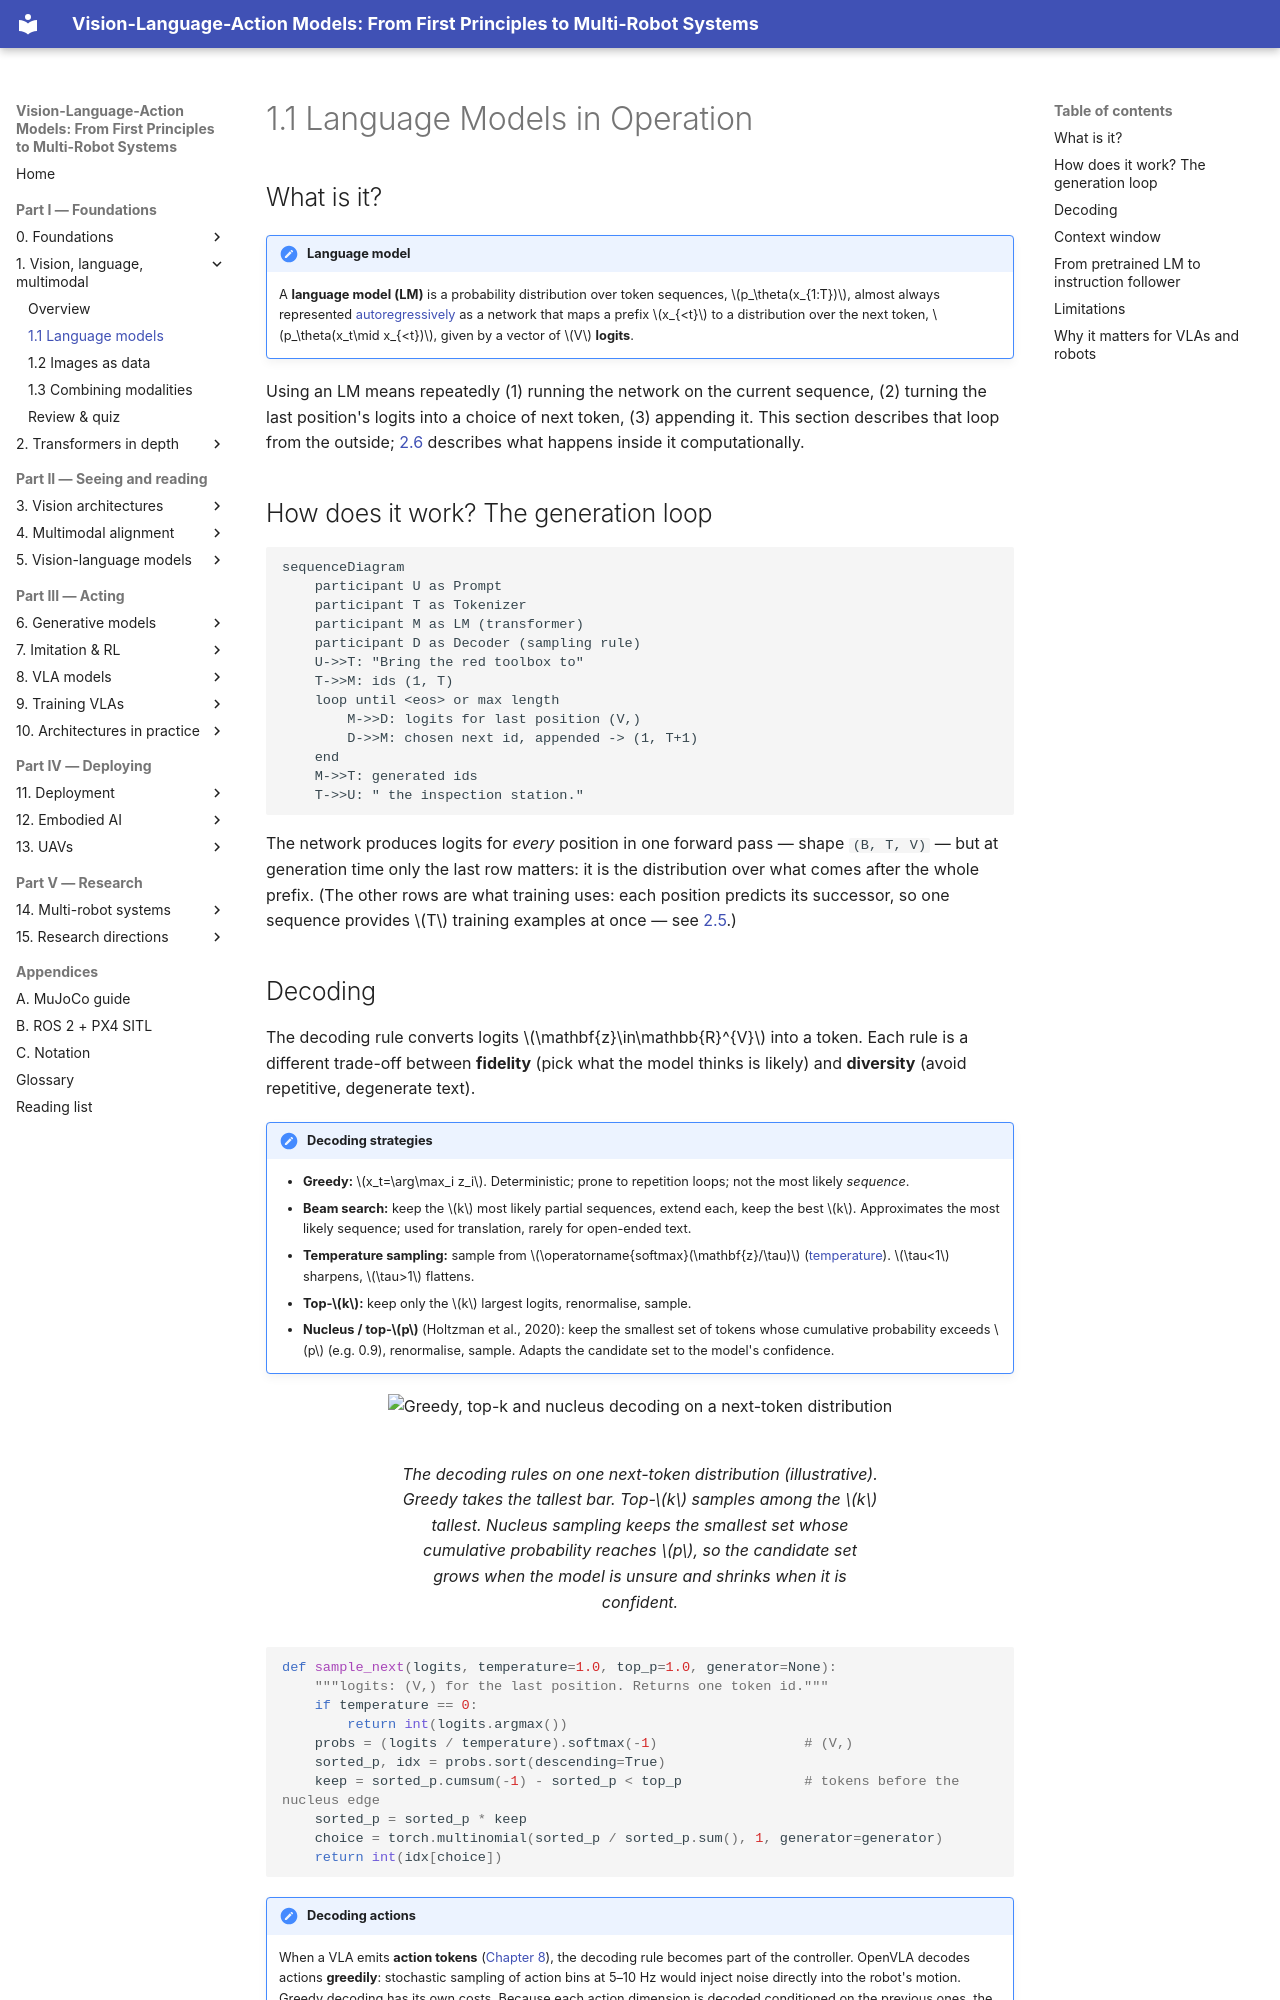

repository: invidia0/mr-vlas · page: chapters/01-multimodal-intro/language.html · generator: mkdocs

# 1.1 Language Models in Operation

## What is it?

!!! definition "Language model"
    A **language model (LM)** is a probability distribution over token sequences, $p_\theta(x_{1:T})$, almost always represented [autoregressively](../00-foundations/sequence-models.md#the-autoregressive-factorisation) as a network that maps a prefix $x_{<t}$ to a distribution over the next token, $p_\theta(x_t\mid x_{<t})$, given by a vector of $V$ **logits**.

Using an LM means repeatedly (1) running the network on the current sequence, (2) turning the last position's logits into a choice of next token, (3) appending it. This section describes that loop from the outside; [2.6](../02-transformers/inference.md) describes what happens inside it computationally.

## How does it work? The generation loop

```mermaid
sequenceDiagram
    participant U as Prompt
    participant T as Tokenizer
    participant M as LM (transformer)
    participant D as Decoder (sampling rule)
    U->>T: "Bring the red toolbox to"
    T->>M: ids (1, T)
    loop until <eos> or max length
        M->>D: logits for last position (V,)
        D->>M: chosen next id, appended -> (1, T+1)
    end
    M->>T: generated ids
    T->>U: " the inspection station."
```

The network produces logits for *every* position in one forward pass — shape `(B, T, V)` — but at generation time only the last row matters: it is the distribution over what comes after the whole prefix. (The other rows are what training uses: each position predicts its successor, so one sequence provides $T$ training examples at once — see [2.5](../02-transformers/training.md).)
